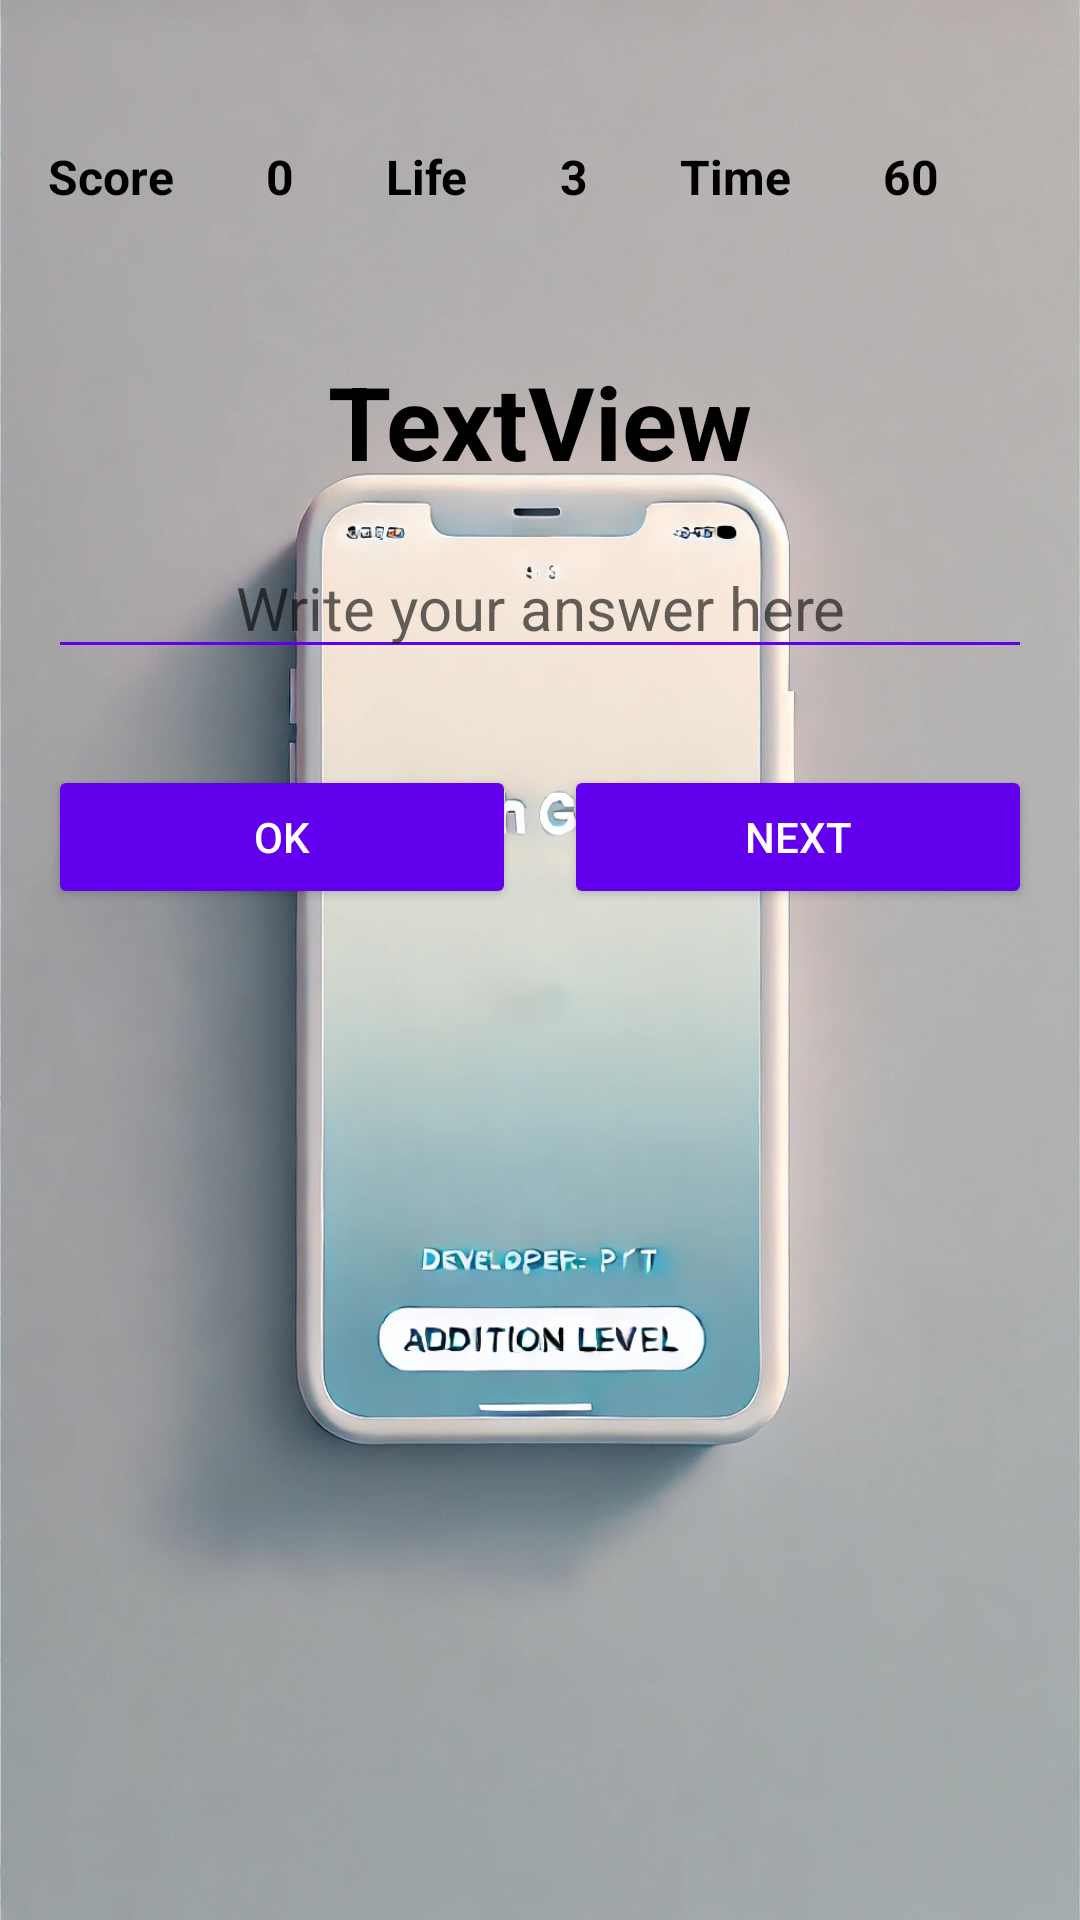

The Android layout XML behind this screen, and the referenced resources:
<!-- AndroidManifest.xml: activity theme Theme.MyApp -->
<!-- res/layout/activity_game.xml -->
<?xml version="1.0" encoding="utf-8"?>
<LinearLayout xmlns:android="http://schemas.android.com/apk/res/android"
    xmlns:app="http://schemas.android.com/apk/res-auto"
    xmlns:tools="http://schemas.android.com/tools"
    android:id="@+id/main"
    android:layout_width="match_parent"
    android:layout_height="match_parent"
    android:background="@drawable/addbg"
    android:orientation="vertical"
    android:padding="16dp"
    tools:context=".GameActivity">

    <LinearLayout
        android:layout_width="match_parent"
        android:layout_height="wrap_content"
        android:layout_marginTop="16dp"
        android:orientation="horizontal"
        android:paddingVertical="16dp">

        <TextView
            android:id="@+id/scoreLabel"
            android:layout_width="wrap_content"
            android:layout_height="wrap_content"
            android:layout_weight="1"
            android:text="@string/score"
            android:textSize="16sp"
            android:textStyle="bold" />

        <TextView
            android:id="@+id/currentScore"
            android:layout_width="wrap_content"
            android:layout_height="wrap_content"
            android:layout_weight="1"
            android:text="0"
            android:textSize="16sp"
            android:textStyle="bold" />

        <TextView
            android:id="@+id/lifeLabel"
            android:layout_width="wrap_content"
            android:layout_height="wrap_content"
            android:layout_weight="1"
            android:text="@string/life"
            android:textSize="16sp"
            android:textStyle="bold" />

        <TextView
            android:id="@+id/currentLife"
            android:layout_width="wrap_content"
            android:layout_height="wrap_content"
            android:layout_weight="1"
            android:text="3"
            android:textSize="16sp"
            android:textStyle="bold" />

        <TextView
            android:id="@+id/timeLabel"
            android:layout_width="wrap_content"
            android:layout_height="wrap_content"
            android:layout_weight="1"
            android:text="@string/time"
            android:textSize="16sp"
            android:textStyle="bold" />

        <TextView
            android:id="@+id/timeCurent"
            android:layout_width="wrap_content"
            android:layout_height="wrap_content"
            android:layout_weight="1"
            android:text="60"
            android:textSize="16sp"
            android:textStyle="bold" />

    </LinearLayout>

    <TextView
        android:id="@+id/questionText"
        android:layout_width="match_parent"
        android:layout_height="wrap_content"
        android:layout_marginTop="32dp"
        android:gravity="center"
        android:text="TextView"
        android:textSize="34sp"
        android:textStyle="bold" />

    <EditText
        android:id="@+id/answerEdit"
        android:layout_width="match_parent"
        android:layout_height="wrap_content"
        android:layout_marginTop="16dp"
        android:backgroundTint="?attr/colorPrimary"
        android:ems="10"
        android:gravity="center"
        android:hint="@string/editTextHint"
        android:inputType="number"
        android:textSize="20sp" />

    <LinearLayout
        android:layout_width="match_parent"
        android:layout_height="wrap_content"
        android:layout_marginTop="32dp"
        android:gravity="center"
        android:orientation="horizontal">

        <Button
            android:id="@+id/okButton"
            style="@style/Widget.AppCompat.Button.Colored"
            android:layout_width="0dp"
            android:layout_height="wrap_content"
            android:layout_marginEnd="8dp"
            android:layout_weight="1"
            android:backgroundTint="?attr/colorPrimary"
            android:padding="10dp"
            android:text="@android:string/ok"
            android:textColor="@android:color/white" />

        <Button
            android:id="@+id/nextButton"
            android:layout_width="0dp"
            android:layout_height="wrap_content"
            android:layout_marginStart="8dp"
            android:layout_weight="1"
            android:padding="10dp"
            android:text="@string/next"
            android:backgroundTint="?attr/colorPrimary"
            android:textColor="@android:color/white"
            style="@style/Widget.AppCompat.Button.Colored" />
    </LinearLayout>

</LinearLayout>
<!-- resources referenced by this layout -->
<resources>
  <!-- drawable addbg: png bitmap (drawable, 820363 bytes) -->
  <string name="editTextHint">Write your answer here</string>
  <string name="life">Life</string>
  <string name="next">Next</string>
  <string name="score">Score</string>
  <string name="time">Time</string>
  <style name="Theme.MyApp" parent="Theme.MaterialComponents.DayNight.DarkActionBar">
      
      <item name="colorPrimary">@color/primaryColor</item>
      <item name="colorPrimaryVariant">@color/primaryDarkColor</item>
      <item name="colorOnPrimary">@color/primaryLightColor</item>
      
      <item name="colorSecondary">@color/secondaryColor</item>
      <item name="colorOnSecondary">@color/primaryDarkColor</item>
      
      <item name="android:colorBackground">@color/backgroundColor</item>
      
      <item name="android:textColor">@color/textColor</item>
      
  </style>
  <color name="primaryColor">#6200EE</color>
  <color name="primaryDarkColor">#3700B3</color>
  <color name="primaryLightColor">#BB86FC</color>
  <color name="secondaryColor">#03DAC5</color>
  <color name="backgroundColor">#FFFFFF</color>
  <color name="textColor">#000000</color>
</resources>
